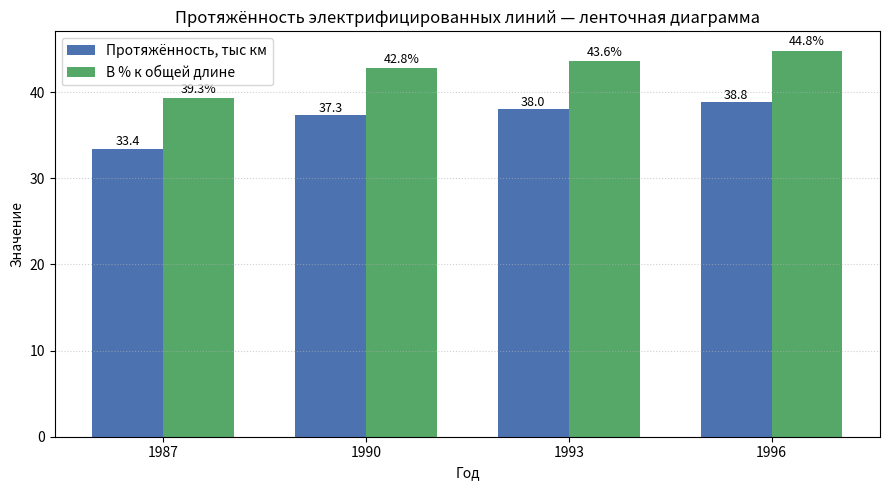
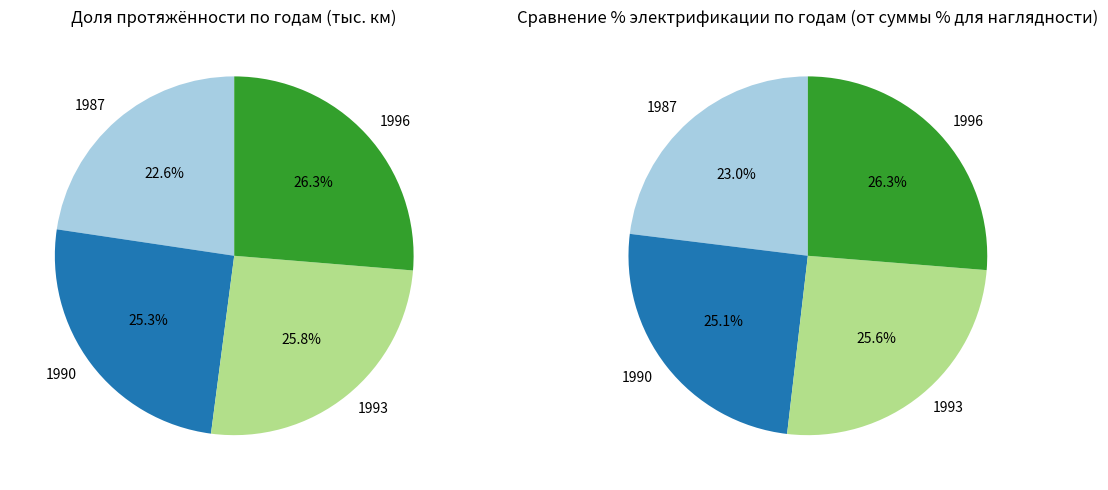

Source code (Python) for these figures, in order:
#!/usr/bin/env python3
import os
import pandas as pd
import matplotlib.pyplot as plt

# Данные
years = [1987, 1990, 1993, 1996]
length_thousand_km = [33.4, 37.3, 38.0, 38.8]        # тыс. км
percent_of_total = [39.3, 42.8, 43.6, 44.8]          # %

# DataFrame
df = pd.DataFrame({
    "Year": years,
    "Length_thousand_km": length_thousand_km,
    "Percent_of_total": percent_of_total
}).set_index("Year")

output_dir = os.path.abspath(".")
bar_path = os.path.join(output_dir, "bar_chart.png")
pie_path = os.path.join(output_dir, "pie_charts.png")

# --- a) Ленточная диаграмма (bar) ---
fig, ax = plt.subplots(figsize=(9, 5))
bar_width = 0.35
x = list(range(len(df.index)))

ax.bar([i - bar_width/2 for i in x], df["Length_thousand_km"], width=bar_width, label="Протяжённость, тыс км", color="#4C72B0")
ax.bar([i + bar_width/2 for i in x], df["Percent_of_total"], width=bar_width, label="В % к общей длине", color="#55A868")

ax.set_xticks(x)
ax.set_xticklabels(df.index)
ax.set_xlabel("Год")
ax.set_ylabel("Значение")
ax.set_title("Протяжённость электрифицированных линий — ленточная диаграмма")
ax.legend()
ax.grid(axis='y', linestyle=':', alpha=0.6)

# Подписи значений над столбцами
for i in x:
    ax.text(i - bar_width/2, df["Length_thousand_km"].iloc[i] + 0.4, f"{df['Length_thousand_km'].iloc[i]:.1f}", ha='center', fontsize=9)
    ax.text(i + bar_width/2, df["Percent_of_total"].iloc[i] + 0.6, f"{df['Percent_of_total'].iloc[i]:.1f}%", ha='center', fontsize=9)

plt.tight_layout()
plt.savefig(bar_path, dpi=300)
plt.close(fig)

# --- б) Структурные диаграммы (pie) ---
fig, axes = plt.subplots(1, 2, figsize=(12, 5))

# Pie 1: доля каждого года от суммарной электрифицированной протяжённости за все годы
axes[0].pie(df["Length_thousand_km"], labels=df.index, autopct='%1.1f%%', startangle=90, colors=plt.cm.Paired(range(len(df))))
axes[0].set_title("Доля протяжённости по годам (тыс. км)")

# Pie 2: сравнение процентов (нормируем к сумме для наглядности)
axes[1].pie(df["Percent_of_total"], labels=df.index, autopct='%1.1f%%', startangle=90, colors=plt.cm.Paired(range(len(df))))
axes[1].set_title("Сравнение % электрификации по годам (от суммы % для наглядности)")

plt.tight_layout()
plt.savefig(pie_path, dpi=300)
plt.close(fig)

print(f"Saved: {bar_path}")
print(f"Saved: {pie_path}")
